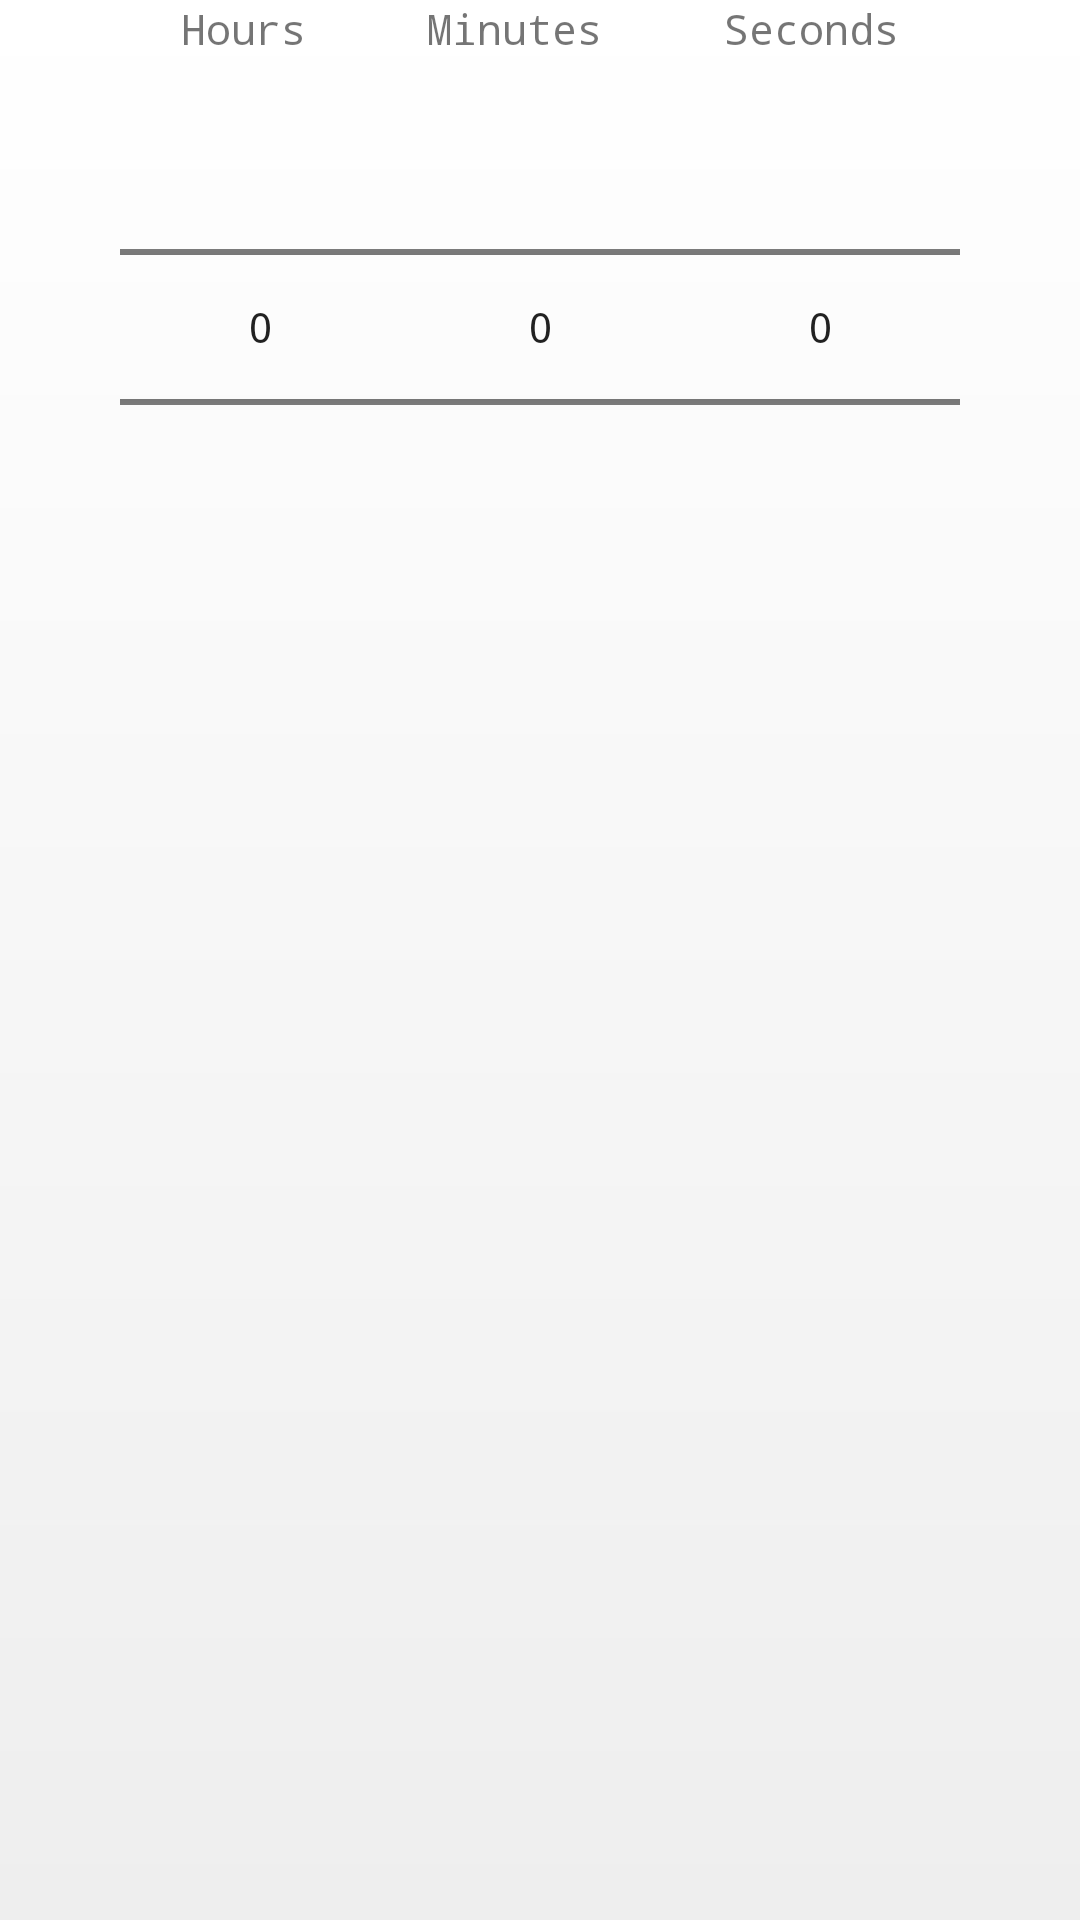

Layout XML and referenced resources for this Android screen:
<!-- AndroidManifest.xml: application theme AppTheme -->
<!-- res/layout/activity_select_time.xml -->
<?xml version="1.0" encoding="utf-8"?>
<LinearLayout xmlns:android="http://schemas.android.com/apk/res/android"
    android:layout_width="match_parent"
    android:layout_height="wrap_content"
    android:layout_gravity="center_vertical"
    android:paddingLeft="40dp"
    android:paddingRight="40dp"
    android:orientation="vertical"
    >

    <LinearLayout
        android:layout_width="match_parent"
        android:layout_height="wrap_content"
        android:orientation="horizontal"
        >

        <TextView
            android:layout_width="wrap_content"
            android:layout_height="wrap_content"
            android:text="@string/select_time_hours"
            android:layout_weight="1"
            android:gravity="center"
            />

        <TextView
            android:layout_width="wrap_content"
            android:layout_height="wrap_content"
            android:text="@string/select_time_minutes"
            android:layout_weight="1"
            android:gravity="center"
            />

        <TextView
            android:layout_width="wrap_content"
            android:layout_height="wrap_content"
            android:text="@string/select_time_seconds"
            android:layout_weight="1"
            android:gravity="center"
            />

    </LinearLayout>


    <LinearLayout
        android:layout_width="match_parent"
        android:layout_height="wrap_content"
        android:orientation="horizontal"
        >

        <NumberPicker
            android:layout_width="wrap_content"
            android:layout_height="wrap_content"
            android:id="@+id/number_picker_hours"
            android:layout_weight="1"
            >
        </NumberPicker>

        <NumberPicker
            android:layout_width="wrap_content"
            android:layout_height="wrap_content"
            android:id="@+id/number_picker_minutes"
            android:layout_weight="1"
            >
        </NumberPicker>

        <NumberPicker
            android:layout_width="wrap_content"
            android:layout_height="wrap_content"
            android:id="@+id/number_picker_seconds"
            android:layout_weight="1"
            >
        </NumberPicker>

    </LinearLayout>

</LinearLayout>
<!-- resources referenced by this layout -->
<resources>
  <string name="select_time_hours">Hours</string>
  <string name="select_time_minutes">Minutes</string>
  <string name="select_time_seconds">Seconds</string>
  <style name="AppTheme" parent="Theme.AppCompat.Light.DarkActionBar">
          <item name="android:windowBackground">@drawable/gradient_background</item>
          <item name="android:typeface">monospace</item>
          <item name="actionBarStyle">@style/ActionBar.Solid.Sunshine.NoTitle</item>
      </style>
  <!-- drawable gradient_background (drawable) -->
  <?xml version="1.0" encoding="utf-8"?>
  <shape xmlns:android="http://schemas.android.com/apk/res/android">
      <gradient xmlns:android="http://schemas.android.com/apk/res/android"
          android:startColor="#FFFFFF"
          android:endColor="#EEEEEE"
          android:angle="270">
      </gradient>
  </shape>
  <style name="ActionBar.Solid.Sunshine.NoTitle" parent="@style/Widget.AppCompat.Light.ActionBar.Solid.Inverse">
          <item name="displayOptions">useLogo|showHome|showTitle</item>
          <item name="logo">@drawable/action_bar_heading</item>
      </style>
  <!-- drawable action_bar_heading (drawable) -->
  <?xml version="1.0" encoding="utf-8"?>
  <layer-list
      xmlns:android="http://schemas.android.com/apk/res/android">
      <item
          android:drawable="@drawable/menu_logo"
          android:right="20dp"/>
  </layer-list>
  <!-- drawable menu_logo: png bitmap (drawable-xhdpi, 4431 bytes) -->
</resources>
